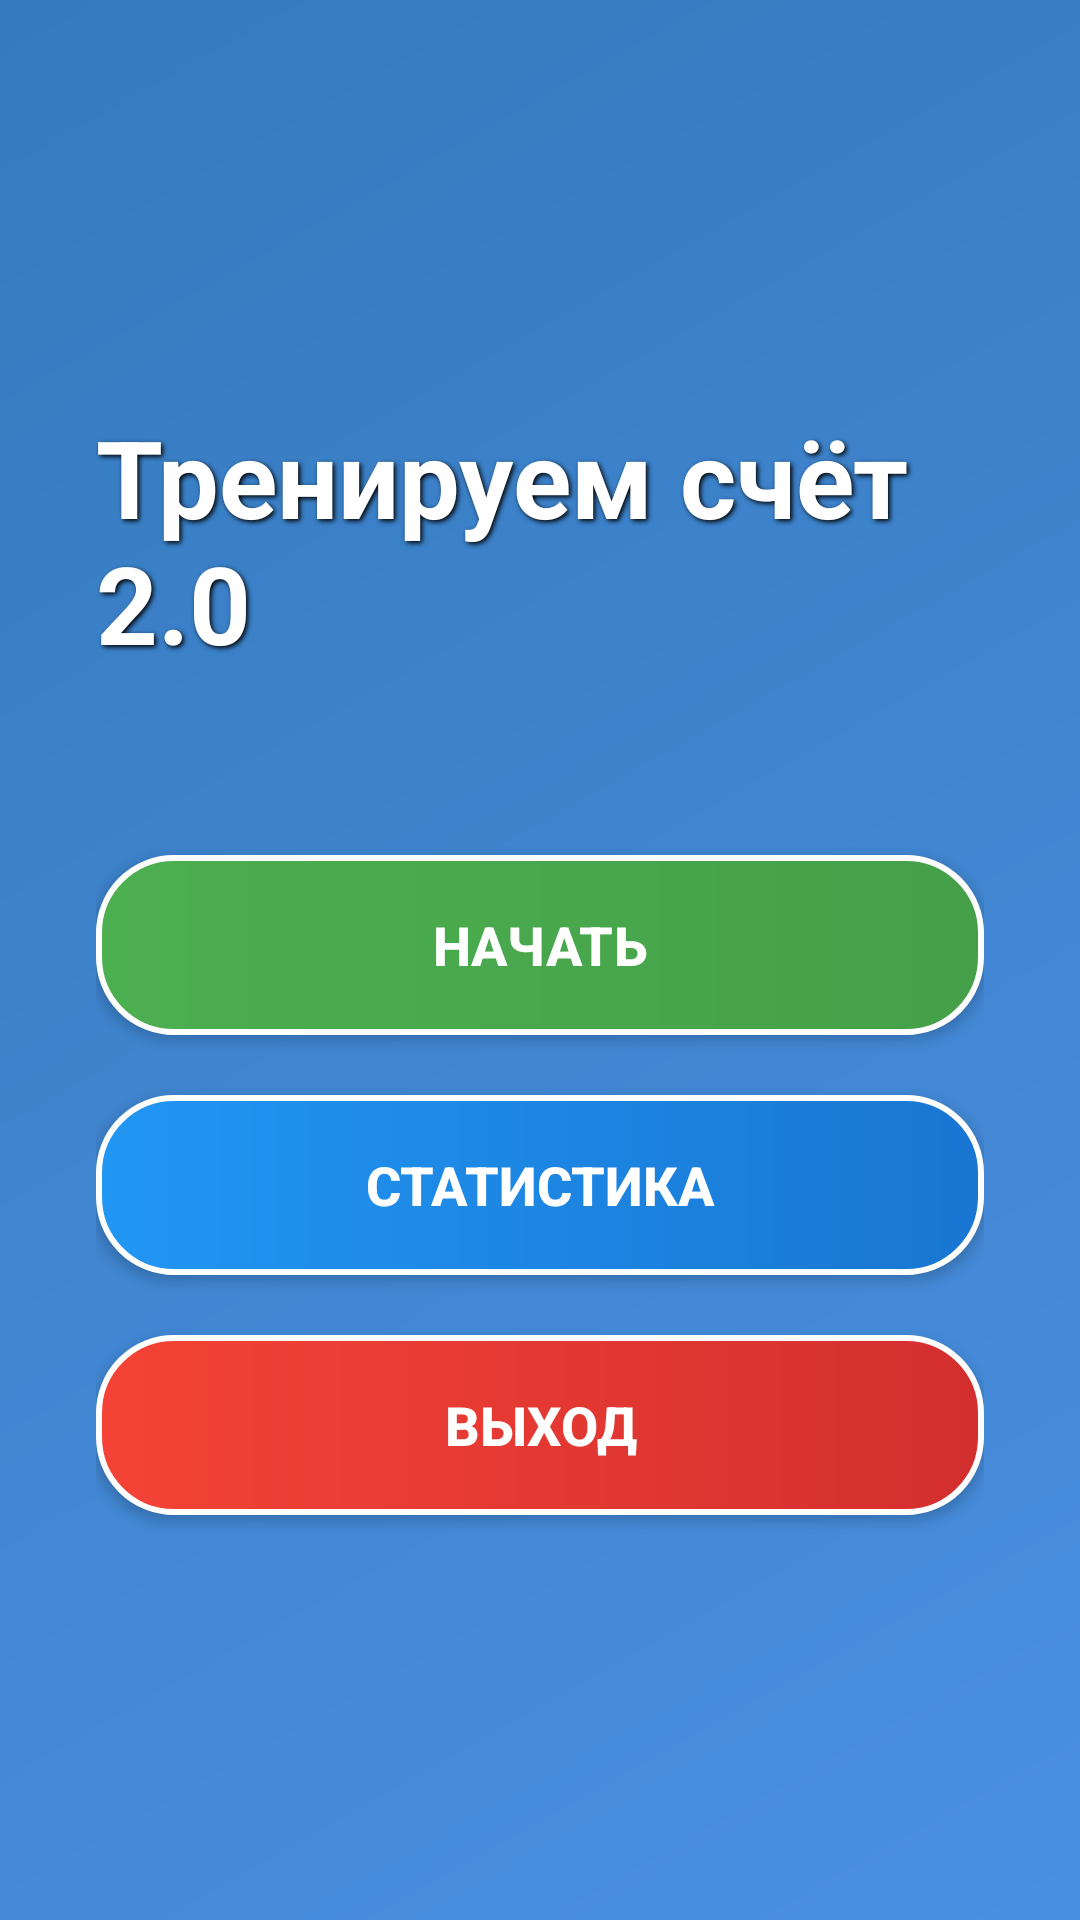

Produce the Android XML layout that renders to this screen, including the resource entries it uses.
<!-- AndroidManifest.xml: application theme Theme.CountingMasterA7 -->
<!-- res/layout/activity_main.xml -->
<?xml version="1.0" encoding="utf-8"?>
<LinearLayout xmlns:android="http://schemas.android.com/apk/res/android"
    android:layout_width="match_parent"
    android:layout_height="match_parent"
    android:orientation="vertical"
    android:gravity="center"
    android:padding="32dp"
    android:background="@drawable/gradient_background">

    <TextView
        android:layout_width="wrap_content"
        android:layout_height="wrap_content"
        android:text="Тренируем счёт 2.0"
        android:textSize="36sp"
        android:textStyle="bold"
        android:textColor="#FFFFFF"
        android:layout_marginBottom="60dp"
        android:shadowColor="#000000"
        android:shadowDx="2"
        android:shadowDy="2"
        android:shadowRadius="4" />

    <Button
        android:id="@+id/start_button"
        android:layout_width="match_parent"
        android:layout_height="60dp"
        android:text="НАЧАТЬ"
        android:textSize="18sp"
        android:textStyle="bold"
        android:layout_marginBottom="20dp"
        android:background="@drawable/button_gradient_green"
        android:textColor="#FFFFFF" />

    <Button
        android:id="@+id/stats_button"
        android:layout_width="match_parent"
        android:layout_height="60dp"
        android:text="СТАТИСТИКА"
        android:textSize="18sp"
        android:textStyle="bold"
        android:layout_marginBottom="20dp"
        android:background="@drawable/button_gradient_blue"
        android:textColor="#FFFFFF" />

    <Button
        android:id="@+id/exit_button"
        android:layout_width="match_parent"
        android:layout_height="60dp"
        android:text="ВЫХОД"
        android:textSize="18sp"
        android:textStyle="bold"
        android:background="@drawable/button_gradient_red"
        android:textColor="#FFFFFF" />
</LinearLayout>
<!-- resources referenced by this layout -->
<resources>
  <!-- drawable button_gradient_blue (drawable) -->
  <?xml version="1.0" encoding="utf-8"?>
  <shape xmlns:android="http://schemas.android.com/apk/res/android">
      <gradient
          android:startColor="#2196F3"
          android:endColor="#1976D2"
          android:angle="0"/>
      <corners android:radius="25dp"/>
      <stroke android:width="2dp" android:color="#FFFFFF"/>
  </shape>
  <!-- drawable button_gradient_green (drawable) -->
  <?xml version="1.0" encoding="utf-8"?>
  <shape xmlns:android="http://schemas.android.com/apk/res/android">
      <gradient
          android:startColor="#4CAF50"
          android:endColor="#45A049"
          android:angle="0"/>
      <corners android:radius="25dp"/>
      <stroke android:width="2dp" android:color="#FFFFFF"/>
  </shape>
  <!-- drawable button_gradient_red (drawable) -->
  <?xml version="1.0" encoding="utf-8"?>
  <shape xmlns:android="http://schemas.android.com/apk/res/android">
      <gradient
          android:startColor="#F44336"
          android:endColor="#D32F2F"
          android:angle="0"/>
      <corners android:radius="25dp"/>
      <stroke android:width="2dp" android:color="#FFFFFF"/>
  </shape>
  <!-- drawable gradient_background (drawable) -->
  <?xml version="1.0" encoding="utf-8"?>
  <shape xmlns:android="http://schemas.android.com/apk/res/android">
      <gradient
          android:startColor="#4A90E2"
          android:endColor="#357ABD"
          android:angle="135"/>
  </shape>
  <style name="Theme.CountingMasterA7" parent="Base.Theme.CountingMasterA7" />
  <style name="Base.Theme.CountingMasterA7" parent="Theme.Material3.DayNight.NoActionBar">
          
          
      </style>
</resources>
